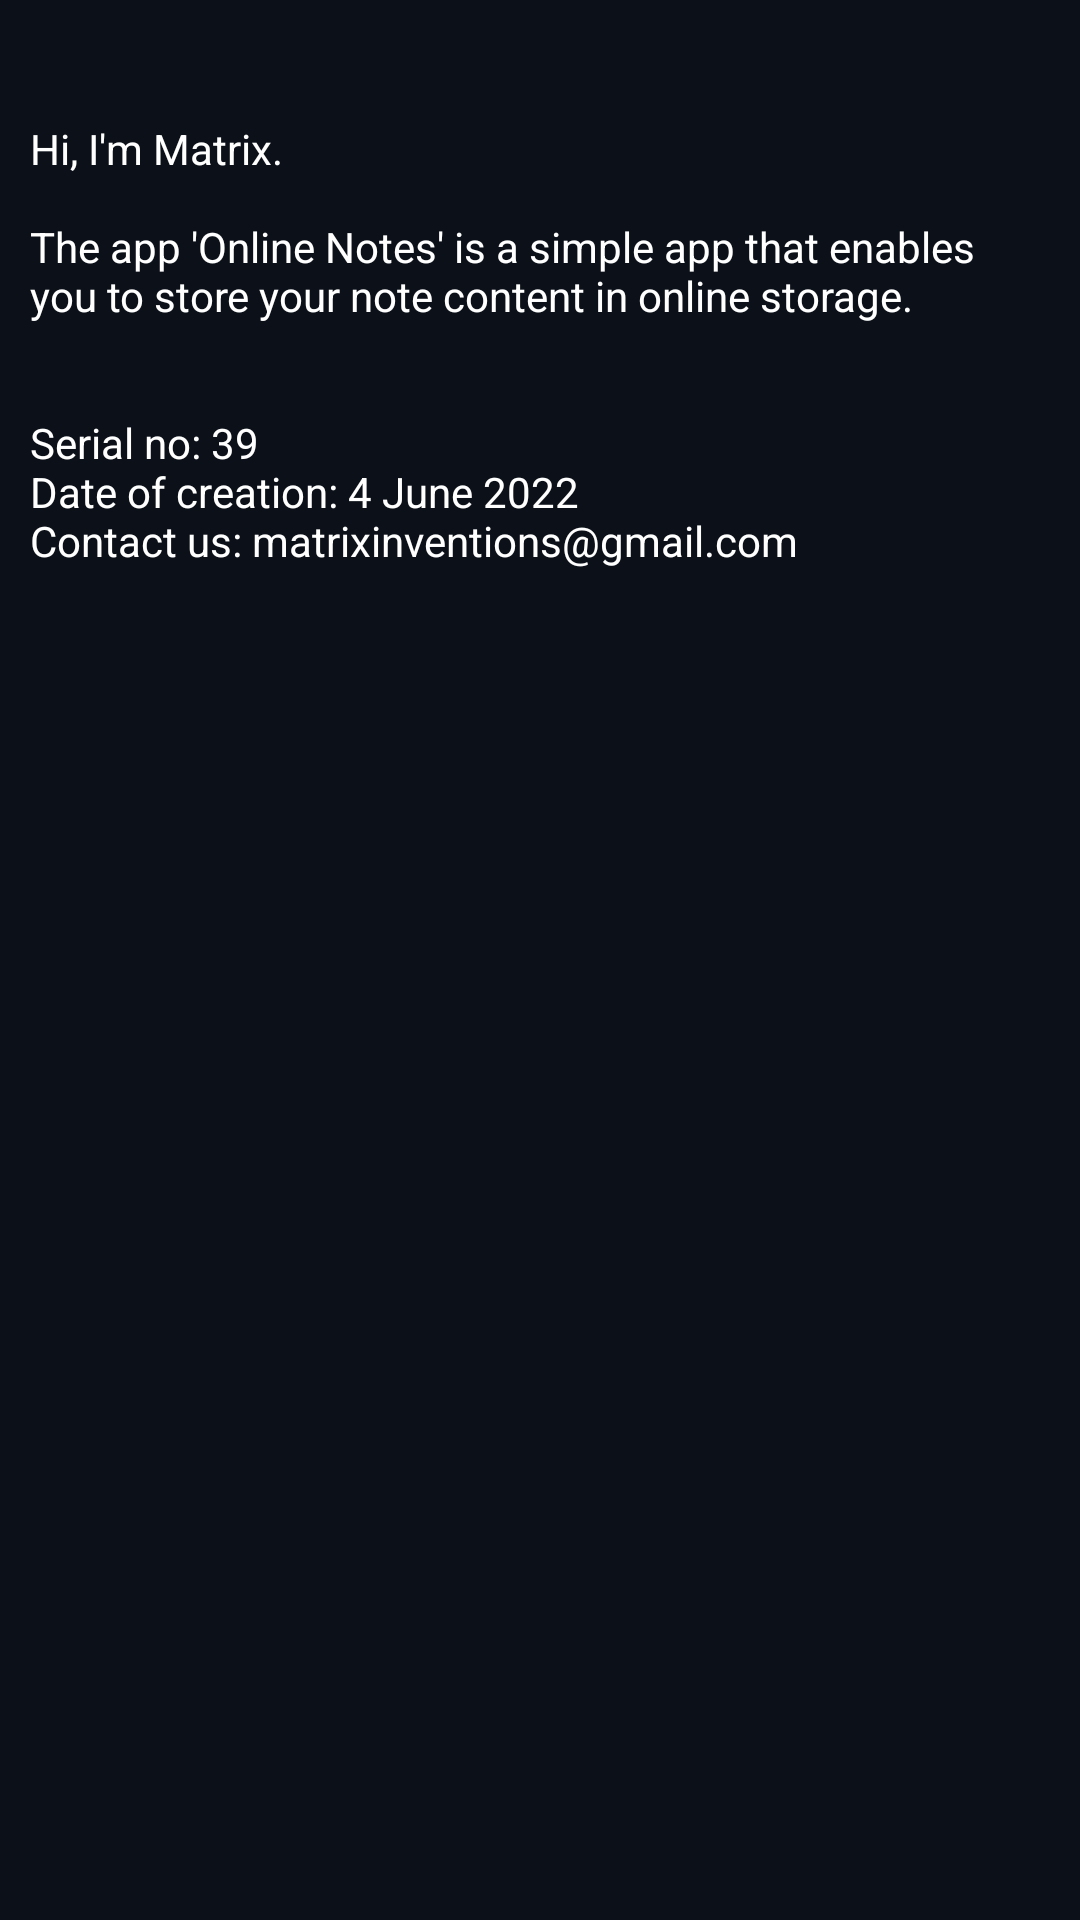

Here is an Android app screen rendered from its layout file. Give the layout XML and the strings, colors and styles it references.
<!-- AndroidManifest.xml: application theme Theme.OnlineNotes -->
<!-- res/layout/activity_about.xml -->
<?xml version="1.0" encoding="utf-8"?>
<androidx.constraintlayout.widget.ConstraintLayout xmlns:android="http://schemas.android.com/apk/res/android"
    xmlns:app="http://schemas.android.com/apk/res-auto"
    xmlns:tools="http://schemas.android.com/tools"
    android:layout_width="match_parent"
    android:layout_height="match_parent"
    android:background="@color/main_color"
    tools:context=".AboutActivity">

    <ScrollView
        android:layout_width="match_parent"
        android:layout_height="0dp"
        app:layout_constraintBottom_toBottomOf="parent"
        app:layout_constraintEnd_toEndOf="parent"
        app:layout_constraintHorizontal_bias="0.5"
        app:layout_constraintStart_toStartOf="parent"
        app:layout_constraintTop_toTopOf="parent">

        <LinearLayout
            android:layout_width="match_parent"
            android:layout_height="wrap_content"
            android:orientation="vertical">

            <TextView
                android:id="@+id/textView5"
                android:layout_width="match_parent"
                android:layout_height="wrap_content"
                android:layout_gravity="center"
                android:layout_marginTop="30dp"
                android:padding="10dp"
                android:text="@string/about_app"
                android:textColor="@color/white" />
        </LinearLayout>
    </ScrollView>

</androidx.constraintlayout.widget.ConstraintLayout>
<!-- resources referenced by this layout -->
<resources>
  <color name="main_color">#0C1119</color>
  <color name="white">#FFFFFFFF</color>
  <string name="about_app">Hi, I\'m Matrix.\n\nThe app \'Online Notes\' is a simple app that enables you to store your note content in online storage.\n\n\nSerial no: 39\nDate of creation: 4 June 2022\nContact us: matrixinventions@gmail.com</string>
  <style name="Theme.OnlineNotes" parent="Theme.MaterialComponents.DayNight.DarkActionBar">
          
          <item name="colorPrimary">@color/purple_500</item>
          <item name="colorPrimaryVariant">@color/purple_700</item>
          <item name="colorOnPrimary">@color/white</item>
          
          <item name="colorSecondary">@color/teal_200</item>
          <item name="colorSecondaryVariant">@color/teal_700</item>
          <item name="colorOnSecondary">@color/black</item>
          
          <item name="android:statusBarColor">@color/status_bar_color</item>
          <item name="toolbarStyle">@style/ToolbarStyle</item>
          
      </style>
  <color name="purple_500">#FF6200EE</color>
  <color name="purple_700">#FF3700B3</color>
  <color name="teal_200">#FF03DAC5</color>
  <color name="teal_700">#FF018786</color>
  <color name="black">#FF000000</color>
  <color name="status_bar_color">#0A0A0A</color>
  <style name="ToolbarStyle" parent="Widget.AppCompat.Toolbar">
          <item name="android:background">@color/toolbar_color</item>
          <item name="android:textColor">@color/white</item>
      </style>
  <color name="toolbar_color">#293243</color>
</resources>
